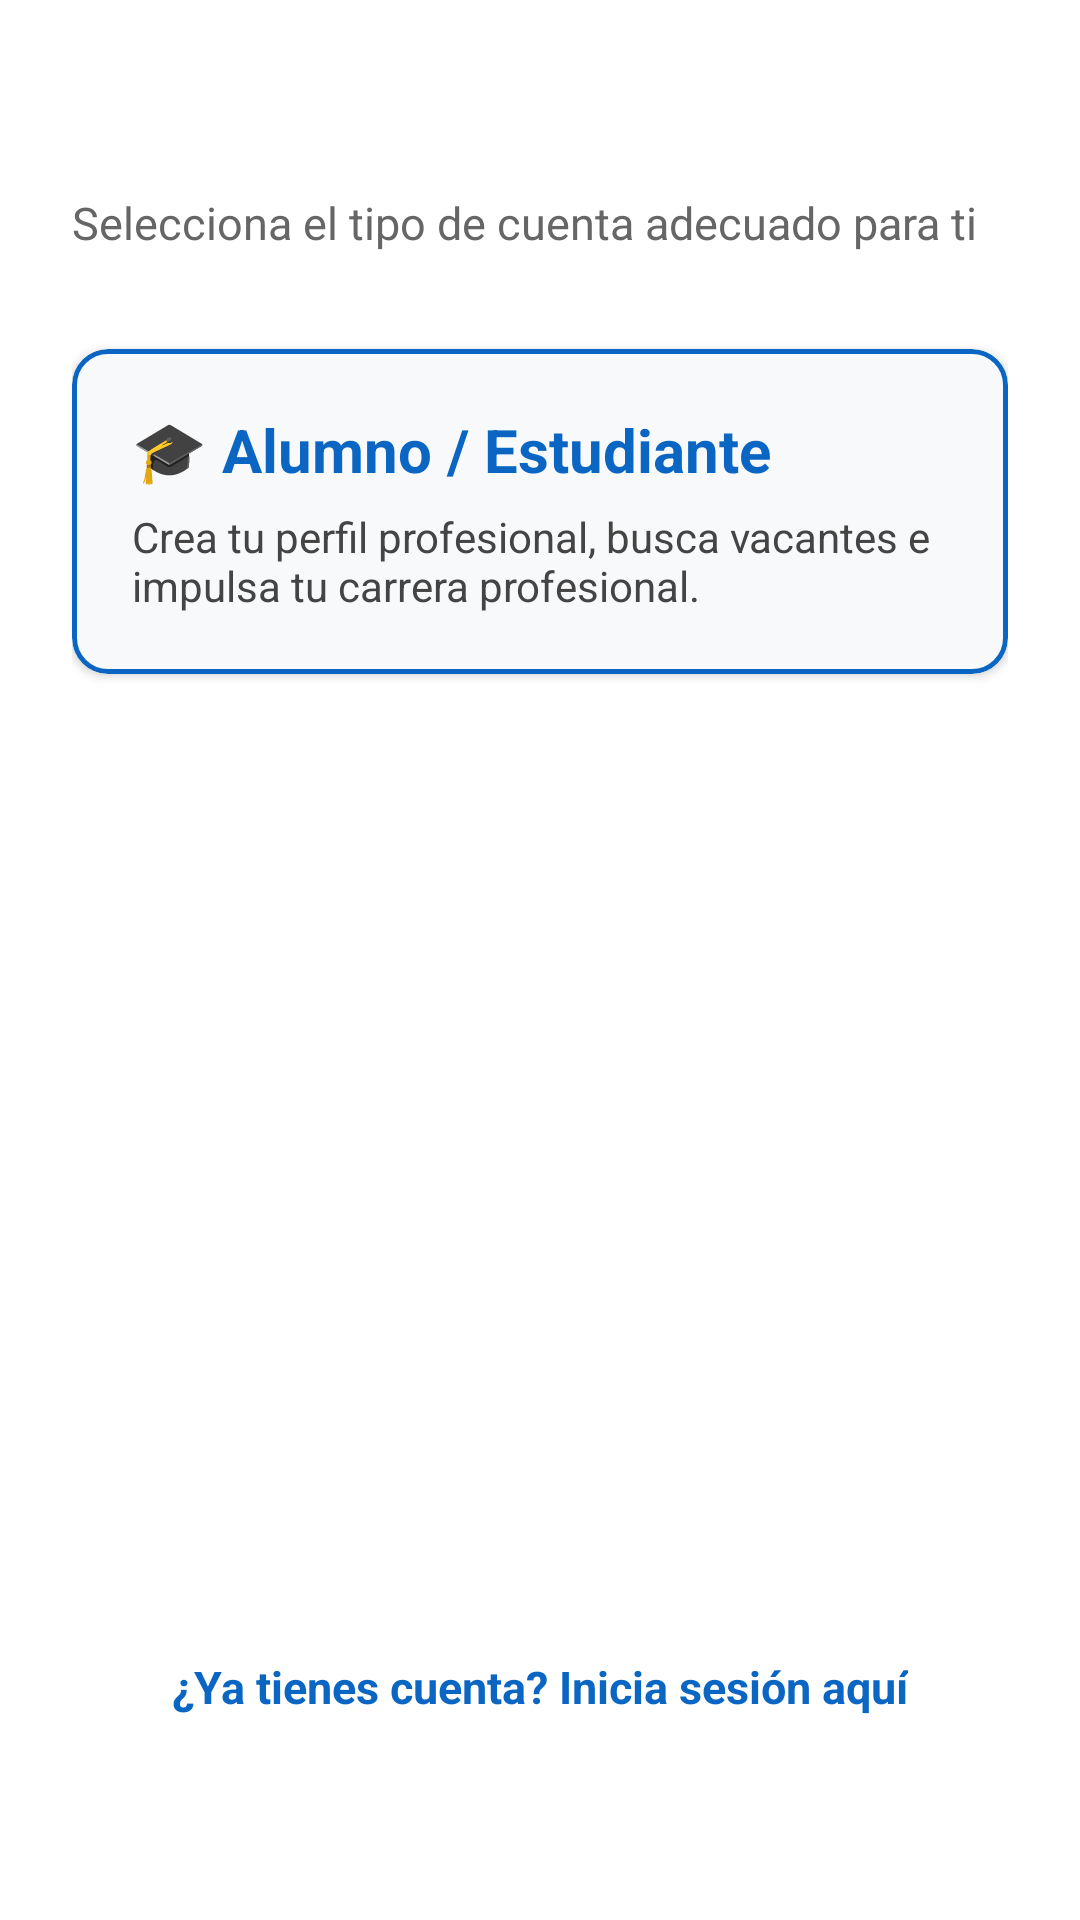

Write the Android layout XML for this screen, with the resource values it uses.
<!-- AndroidManifest.xml: application theme Theme.LinkedInInterno -->
<!-- res/layout/activity_role_selection.xml -->
<?xml version="1.0" encoding="utf-8"?>
<androidx.constraintlayout.widget.ConstraintLayout
    xmlns:android="http://schemas.android.com/apk/res/android"
    xmlns:app="http://schemas.android.com/apk/res-auto"
    xmlns:tools="http://schemas.android.com/tools"
    android:id="@+id/roleSelection"
    android:layout_width="match_parent"
    android:layout_height="match_parent"
    android:background="@android:color/white"
    android:padding="24dp">

    <com.google.android.material.card.MaterialCardView
        android:id="@+id/cardUserInfo"
        android:layout_width="match_parent"
        android:layout_height="wrap_content"
        android:layout_marginTop="32dp"
        app:cardBackgroundColor="@android:color/white"
        app:cardCornerRadius="12dp"
        app:cardElevation="2dp"
        app:layout_constraintTop_toTopOf="parent" />

    <TextView
        android:id="@+id/tvSubtitleRole"
        android:layout_width="wrap_content"
        android:layout_height="wrap_content"
        android:layout_marginTop="8dp"
        android:text="@string/subtitle_role_selection"
        android:textColor="#666666"
        android:textSize="15sp"
        app:layout_constraintStart_toStartOf="parent"
        app:layout_constraintTop_toBottomOf="@id/cardUserInfo" />

    
    <com.google.android.material.card.MaterialCardView
        android:id="@+id/cardStudent"
        android:layout_width="match_parent"
        android:layout_height="wrap_content"
        android:layout_marginTop="32dp"
        android:clickable="true"
        android:focusable="true"
        app:cardBackgroundColor="#F8F9FA"
        app:cardCornerRadius="12dp"
        app:cardElevation="2dp"
        app:strokeColor="#0A66C2"
        app:strokeWidth="1.5dp"
        app:layout_constraintTop_toBottomOf="@id/tvSubtitleRole">

        <LinearLayout
            android:layout_width="match_parent"
            android:layout_height="wrap_content"
            android:orientation="vertical"
            android:padding="20dp">

            <TextView
                android:layout_width="wrap_content"
                android:layout_height="wrap_content"
                android:text="@string/role_student_title"
                android:textColor="#0A66C2"
                android:textSize="20sp"
                android:textStyle="bold" />

            <TextView
                android:layout_width="wrap_content"
                android:layout_height="wrap_content"
                android:layout_marginTop="6dp"
                android:text="@string/role_student_desc"
                android:textColor="#454444"
                android:textSize="14sp" />
        </LinearLayout>
    </com.google.android.material.card.MaterialCardView>

    
    <com.google.android.material.card.MaterialCardView
        android:id="@+id/cardCompany"
        android:layout_width="match_parent"
        android:layout_height="wrap_content"
        android:layout_marginTop="20dp"
        android:clickable="true"
        android:focusable="true"
        android:visibility="gone"
        app:cardBackgroundColor="#F8F9FA"
        app:cardCornerRadius="12dp"
        app:cardElevation="2dp"
        app:strokeColor="#0A66C2"
        app:strokeWidth="1.5dp"
        app:layout_constraintTop_toBottomOf="@id/cardStudent">

        <LinearLayout
            android:layout_width="match_parent"
            android:layout_height="wrap_content"
            android:orientation="vertical"
            android:padding="20dp">

            <TextView
                android:layout_width="wrap_content"
                android:layout_height="wrap_content"
                android:text="@string/role_company_title"
                android:textColor="#0A66C2"
                android:textSize="20sp"
                android:textStyle="bold" />

            <TextView
                android:layout_width="wrap_content"
                android:layout_height="wrap_content"
                android:layout_marginTop="6dp"
                android:text="@string/role_company_desc"
                android:textColor="#454444"
                android:textSize="14sp" />
        </LinearLayout>
    </com.google.android.material.card.MaterialCardView>

    <TextView
        android:id="@+id/tvBackToLogin"
        android:layout_width="wrap_content"
        android:layout_height="wrap_content"
        android:layout_marginBottom="16dp"
        android:clickable="true"
        android:focusable="true"
        android:minHeight="48dp"
        android:text="@string/back_to_login_prompt"
        android:textColor="#0A66C2"
        android:textSize="15sp"
        android:textStyle="bold"
        app:layout_constraintBottom_toBottomOf="parent"
        app:layout_constraintEnd_toEndOf="parent"
        app:layout_constraintStart_toStartOf="parent" />

</androidx.constraintlayout.widget.ConstraintLayout>
<!-- resources referenced by this layout -->
<resources>
  <string name="back_to_login_prompt">¿Ya tienes cuenta? Inicia sesión aquí</string>
  <string name="role_company_desc">Publica ofertas de empleo, busca talento universitario y conecta con estudiantes.</string>
  <string name="role_company_title">🏢 Empresa / Reclutador (Próximamente)</string>
  <string name="role_student_desc">Crea tu perfil profesional, busca vacantes e impulsa tu carrera profesional.</string>
  <string name="role_student_title">🎓 Alumno / Estudiante</string>
  <string name="subtitle_role_selection">Selecciona el tipo de cuenta adecuado para ti</string>
  <style name="Theme.LinkedInInterno" parent="Base.Theme.LinkedInInterno" />
  <style name="Base.Theme.LinkedInInterno" parent="Theme.Material3.DayNight.NoActionBar">
          
          <item name="colorPrimary">@color/azul_institucional</item>
          <item name="colorOnPrimary">@color/white</item>
          <item name="colorPrimaryContainer">@color/azul_institucional</item>
          <item name="colorOnPrimaryContainer">@color/azul_oscuro</item>
          <item name="colorSecondary">@color/dorado_oro_uas</item>
          <item name="android:colorBackground">@color/white</item>
      </style>
  <color name="azul_institucional">#1860A8</color>
  <color name="white">#FFFFFFFF</color>
  <color name="azul_oscuro">#1B365D</color>
  <color name="dorado_oro_uas">#AF9121</color>
</resources>
